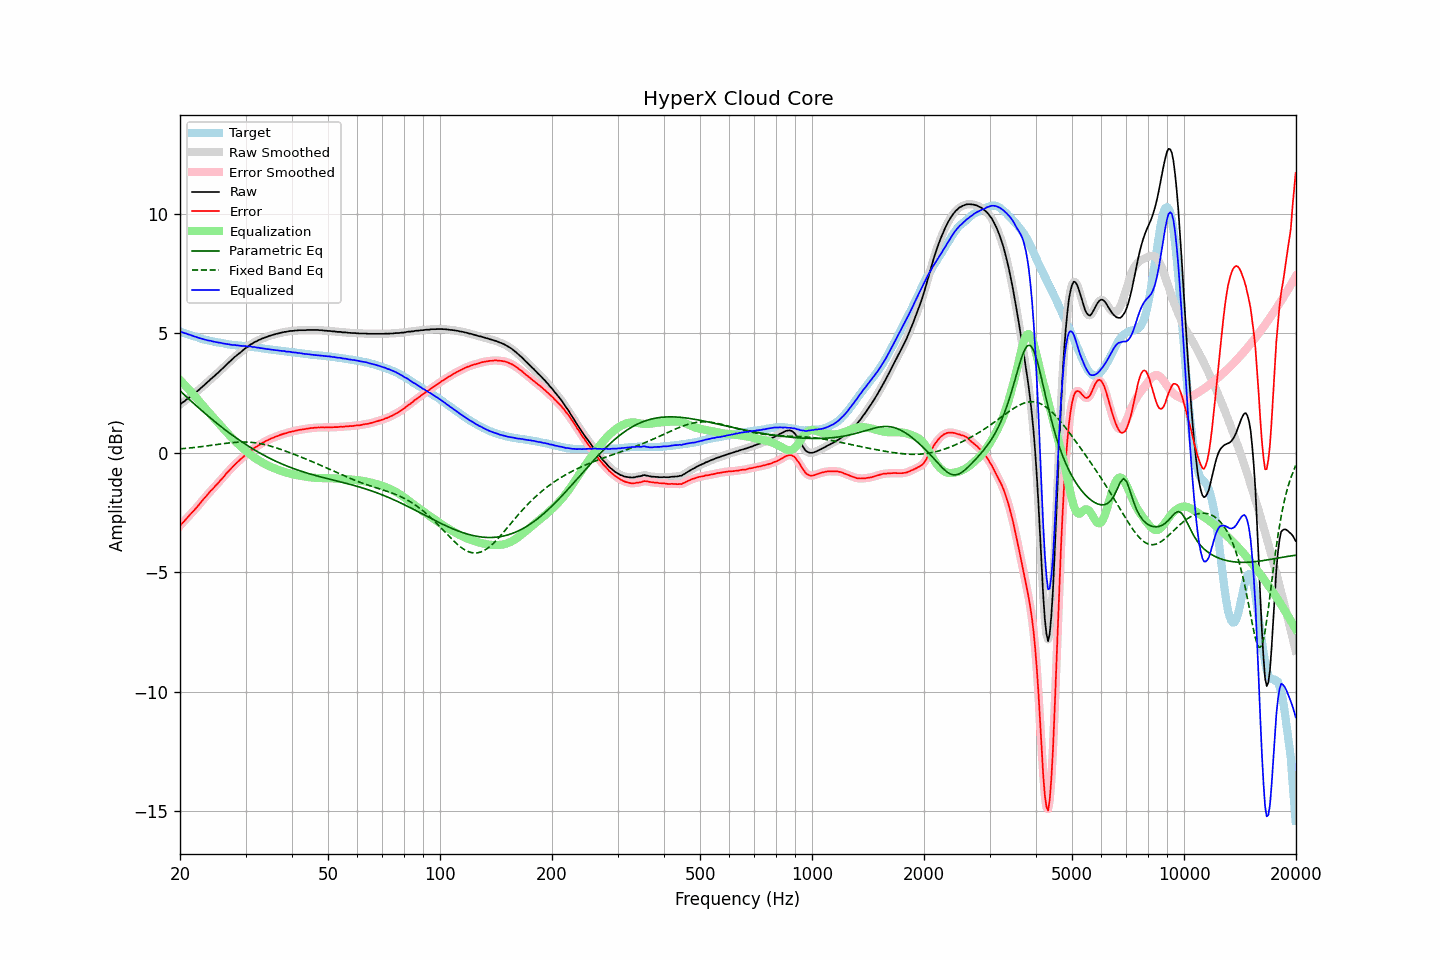

The file beside this chart, header and first rows:
frequency, raw, error, smoothed, error_smoothed, equalization, parametric_eq, fixed_band_eq, equalized_raw, equalized_smoothed, target
20.00, 2.02, -3.06, 2.02, -3.05, 3.05, 2.59, 0.16, 5.07, 5.07, 5.07
20.20, 2.08, -2.98, 2.07, -2.98, 2.98, 2.53, 0.17, 5.06, 5.05, 5.05
20.40, 2.12, -2.90, 2.12, -2.91, 2.91, 2.47, 0.17, 5.03, 5.03, 5.02
20.61, 2.17, -2.84, 2.17, -2.83, 2.83, 2.41, 0.18, 5.00, 5.01, 5.00
20.81, 2.23, -2.75, 2.22, -2.76, 2.76, 2.34, 0.19, 4.99, 4.98, 4.98
21.02, 2.27, -2.68, 2.27, -2.68, 2.69, 2.28, 0.19, 4.95, 4.96, 4.95
21.23, 2.33, -2.60, 2.33, -2.61, 2.61, 2.22, 0.20, 4.94, 4.94, 4.93
21.44, 2.38, -2.53, 2.38, -2.54, 2.54, 2.16, 0.21, 4.92, 4.91, 4.91
21.66, 2.43, -2.46, 2.43, -2.46, 2.46, 2.10, 0.22, 4.89, 4.89, 4.89
21.87, 2.48, -2.39, 2.48, -2.39, 2.39, 2.04, 0.22, 4.87, 4.87, 4.87
22.09, 2.54, -2.31, 2.54, -2.32, 2.31, 1.98, 0.23, 4.85, 4.84, 4.85
22.31, 2.59, -2.24, 2.59, -2.24, 2.23, 1.92, 0.24, 4.82, 4.82, 4.83
22.54, 2.65, -2.15, 2.65, -2.15, 2.15, 1.86, 0.25, 4.80, 4.80, 4.80
22.76, 2.71, -2.07, 2.71, -2.07, 2.07, 1.80, 0.25, 4.78, 4.78, 4.78
22.99, 2.77, -1.99, 2.77, -1.99, 2.00, 1.74, 0.26, 4.76, 4.76, 4.76
23.22, 2.83, -1.91, 2.83, -1.91, 1.92, 1.68, 0.27, 4.74, 4.74, 4.74
23.45, 2.89, -1.84, 2.89, -1.84, 1.84, 1.62, 0.28, 4.73, 4.72, 4.73
23.69, 2.95, -1.76, 2.95, -1.76, 1.76, 1.56, 0.29, 4.71, 4.71, 4.71
23.92, 3.01, -1.69, 3.01, -1.68, 1.68, 1.51, 0.30, 4.69, 4.70, 4.70
24.16, 3.08, -1.60, 3.07, -1.61, 1.61, 1.45, 0.31, 4.69, 4.68, 4.68
24.40, 3.13, -1.54, 3.13, -1.53, 1.54, 1.40, 0.32, 4.67, 4.67, 4.67
24.65, 3.19, -1.47, 3.19, -1.46, 1.46, 1.34, 0.33, 4.65, 4.65, 4.66
24.89, 3.25, -1.39, 3.25, -1.39, 1.39, 1.28, 0.34, 4.64, 4.64, 4.64
25.14, 3.31, -1.32, 3.31, -1.32, 1.32, 1.23, 0.35, 4.62, 4.63, 4.62
25.39, 3.37, -1.24, 3.37, -1.24, 1.24, 1.18, 0.36, 4.61, 4.61, 4.61
25.65, 3.44, -1.17, 3.43, -1.17, 1.17, 1.12, 0.36, 4.60, 4.60, 4.60
25.91, 3.50, -1.10, 3.50, -1.09, 1.09, 1.07, 0.37, 4.59, 4.59, 4.59
26.16, 3.56, -1.02, 3.56, -1.02, 1.01, 1.02, 0.38, 4.57, 4.58, 4.58
26.43, 3.63, -0.93, 3.63, -0.94, 0.94, 0.97, 0.39, 4.56, 4.56, 4.56
26.69, 3.70, -0.85, 3.69, -0.86, 0.86, 0.91, 0.40, 4.56, 4.55, 4.55
26.96, 3.76, -0.78, 3.76, -0.78, 0.79, 0.86, 0.41, 4.54, 4.54, 4.54
27.23, 3.82, -0.71, 3.82, -0.71, 0.71, 0.81, 0.42, 4.53, 4.53, 4.53
27.50, 3.88, -0.64, 3.88, -0.64, 0.64, 0.76, 0.42, 4.52, 4.52, 4.52
27.77, 3.94, -0.58, 3.94, -0.57, 0.57, 0.72, 0.43, 4.51, 4.51, 4.52
28.05, 4.01, -0.50, 4.00, -0.50, 0.50, 0.67, 0.43, 4.51, 4.51, 4.51
28.33, 4.06, -0.44, 4.06, -0.44, 0.44, 0.62, 0.44, 4.50, 4.50, 4.50
28.62, 4.12, -0.38, 4.12, -0.38, 0.38, 0.57, 0.44, 4.49, 4.49, 4.49
28.90, 4.17, -0.31, 4.17, -0.32, 0.31, 0.53, 0.45, 4.48, 4.48, 4.48
29.19, 4.22, -0.26, 4.22, -0.26, 0.25, 0.48, 0.45, 4.47, 4.48, 4.48
29.48, 4.28, -0.19, 4.28, -0.19, 0.19, 0.43, 0.45, 4.47, 4.47, 4.47
29.78, 4.34, -0.13, 4.33, -0.14, 0.13, 0.39, 0.45, 4.47, 4.47, 4.47
30.08, 4.39, -0.07, 4.39, -0.08, 0.07, 0.35, 0.45, 4.46, 4.46, 4.46
30.38, 4.43, -0.03, 4.44, -0.02, 0.02, 0.30, 0.45, 4.45, 4.45, 4.46
30.68, 4.49, 0.04, 4.48, 0.04, -0.04, 0.26, 0.44, 4.45, 4.45, 4.45
30.99, 4.54, 0.10, 4.53, 0.09, -0.09, 0.22, 0.44, 4.45, 4.44, 4.43
31.30, 4.57, 0.13, 4.58, 0.15, -0.14, 0.18, 0.43, 4.43, 4.44, 4.43
31.61, 4.62, 0.20, 4.61, 0.19, -0.19, 0.13, 0.43, 4.43, 4.42, 4.42
31.93, 4.65, 0.24, 4.65, 0.23, -0.23, 0.09, 0.42, 4.41, 4.41, 4.41
32.24, 4.68, 0.27, 4.68, 0.28, -0.28, 0.05, 0.41, 4.40, 4.40, 4.41
32.57, 4.72, 0.32, 4.71, 0.32, -0.32, 0.02, 0.40, 4.40, 4.39, 4.40
32.89, 4.74, 0.35, 4.74, 0.36, -0.36, -0.02, 0.38, 4.38, 4.38, 4.39
33.22, 4.78, 0.40, 4.77, 0.40, -0.40, -0.06, 0.37, 4.38, 4.37, 4.37
33.55, 4.80, 0.44, 4.80, 0.44, -0.44, -0.10, 0.36, 4.36, 4.36, 4.36
33.89, 4.83, 0.48, 4.83, 0.48, -0.47, -0.13, 0.34, 4.35, 4.35, 4.35
34.23, 4.85, 0.51, 4.85, 0.51, -0.51, -0.17, 0.32, 4.34, 4.34, 4.34
34.57, 4.88, 0.54, 4.88, 0.54, -0.54, -0.20, 0.31, 4.34, 4.33, 4.34
34.92, 4.90, 0.57, 4.90, 0.57, -0.57, -0.24, 0.29, 4.32, 4.32, 4.32
35.27, 4.92, 0.61, 4.92, 0.60, -0.60, -0.27, 0.27, 4.31, 4.32, 4.31
35.62, 4.94, 0.63, 4.94, 0.63, -0.63, -0.30, 0.25, 4.31, 4.31, 4.31
35.97, 4.96, 0.66, 4.96, 0.66, -0.66, -0.33, 0.23, 4.30, 4.30, 4.30
... 635 more rows
